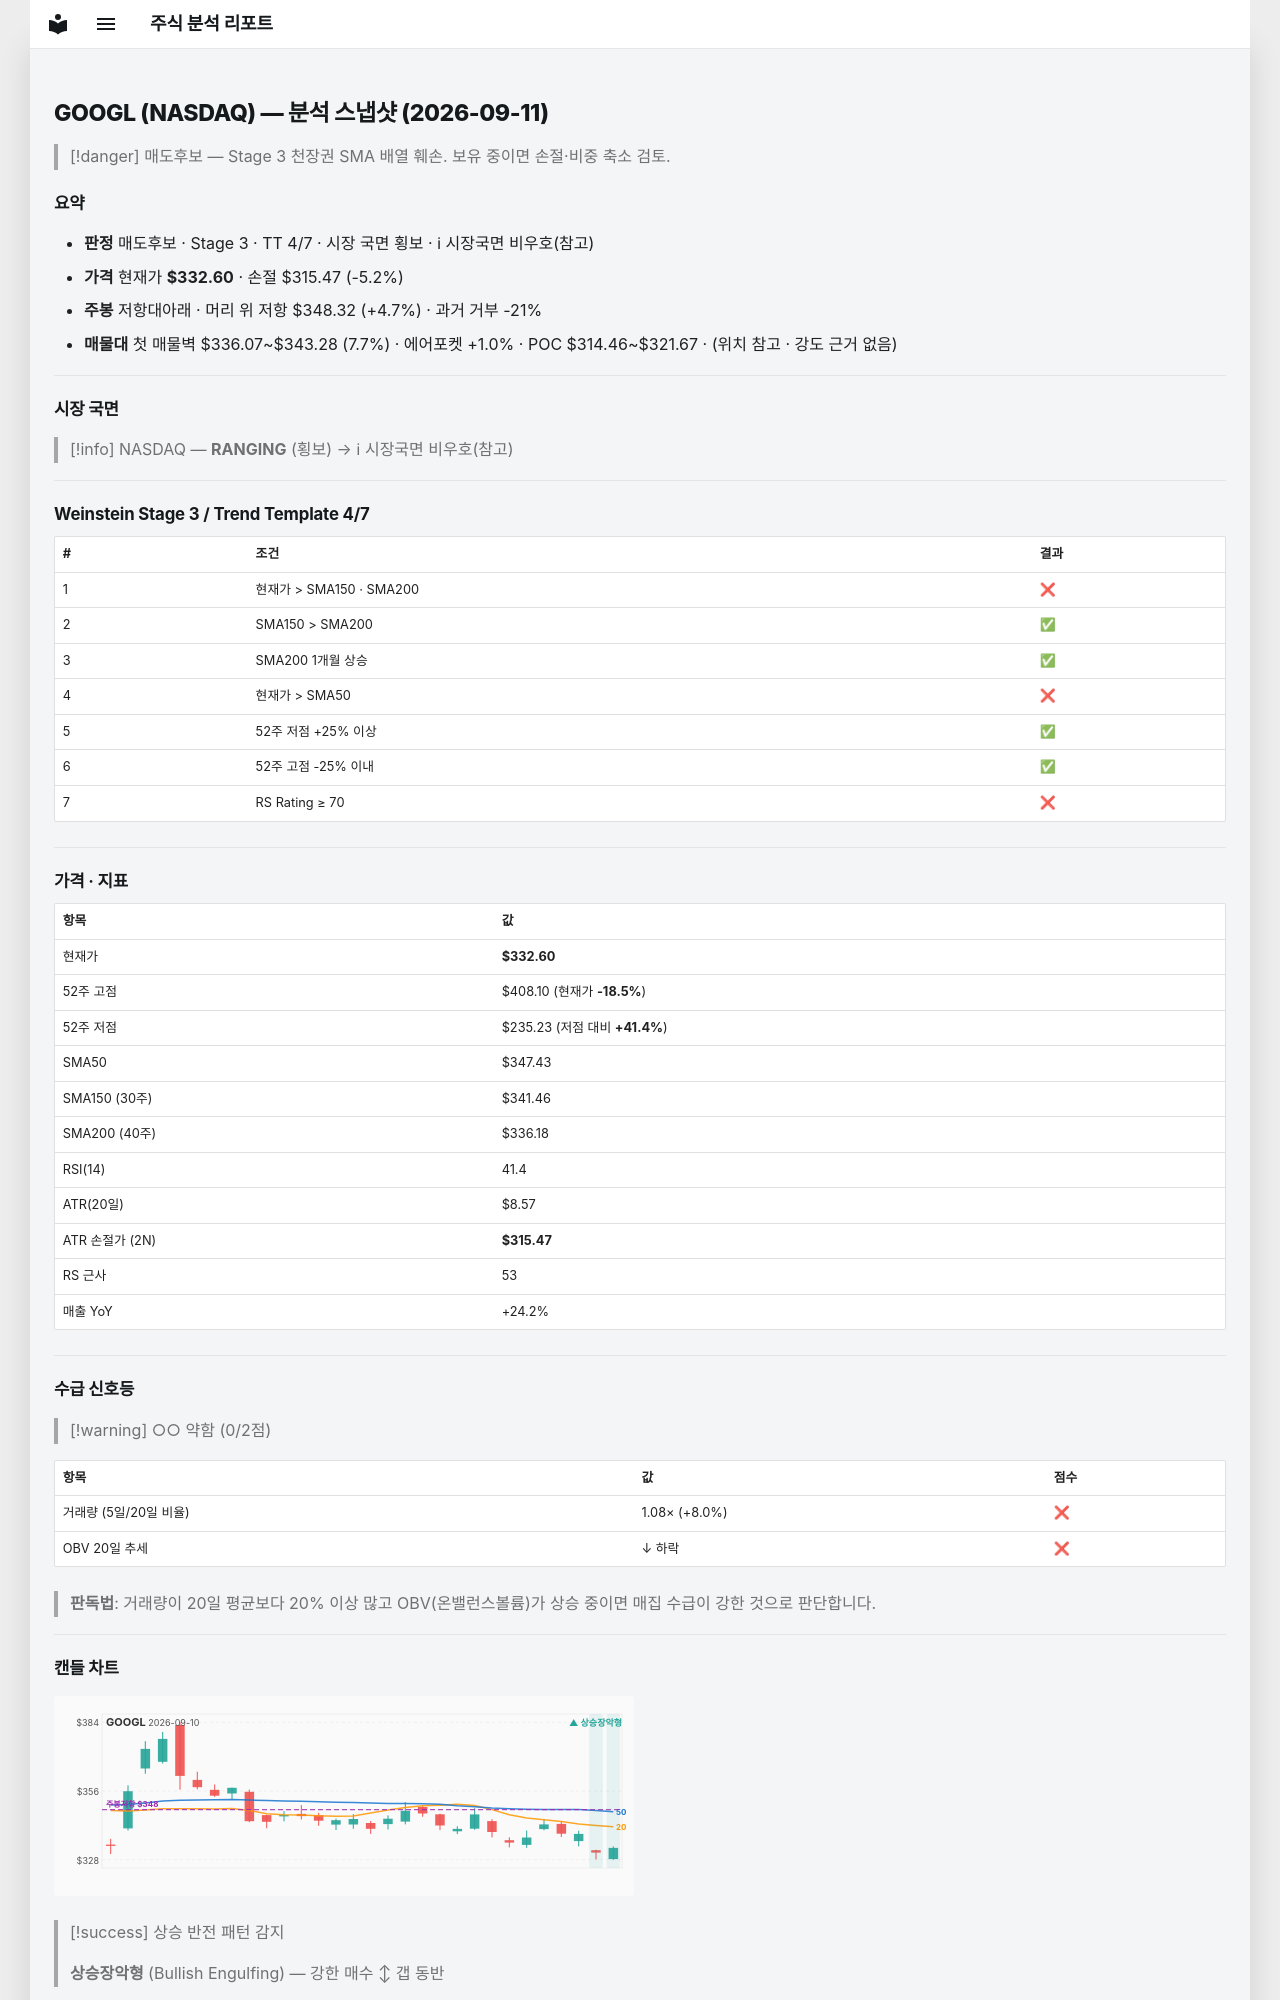

repository: soloandco/stock-reports · page: snapshots/GOOGL-2026-09-11/index.html · generator: mkdocs

---
type: analysis-snapshot
title: GOOGL 분석 스냅샷
ticker: GOOGL
market: NASDAQ
created: 2026-09-11
updated: 2026-09-11
bar-date: 2026-09-10
verdict: 매도후보
real-rr: 0.92
sma50-gap-pct: -4.3
weekly-position: 저항대아래
weekly-overhead-price: 348.32
weekly-overhead-pct: 4.7
stage: 3
trend-template-score: 4
tt-max: 7
price: 332.6000061035156
stop-price: 315.46560560673817
market-regime: RANGING
supply-demand-score: 0/2
supply-demand-label: 약함
status: tracking
tags:
  - stock-agent
  - watchlist
  - GOOGL
  - analysis
related:
  - "[[analysis-template]]"
---

# GOOGL (NASDAQ) — 분석 스냅샷 (2026-09-11)

> [!danger] 매도후보 — Stage 3 천장권
> SMA 배열 훼손. 보유 중이면 손절·비중 축소 검토.

## 요약

- **판정** 매도후보 · Stage 3 · TT 4/7 · 시장 국면 횡보 · ℹ 시장국면 비우호(참고)
- **가격** 현재가 **$332.60** · 손절 $315.47 (-5.2%)
- **주봉** 저항대아래 · 머리 위 저항 $348.32 (+4.7%) · 과거 거부 -21%
- **매물대** 첫 매물벽 $336.07~$343.28 (7.7%) · 에어포켓 +1.0% · POC $314.46~$321.67 · (위치 참고 · 강도 근거 없음)

---

## 시장 국면

> [!info] NASDAQ — **RANGING** (횡보) → ℹ 시장국면 비우호(참고)

---

## Weinstein Stage 3 / Trend Template 4/7

| # | 조건 | 결과 |
|---|------|------|
| 1 | 현재가 > SMA150 · SMA200 | ❌ |
| 2 | SMA150 > SMA200 | ✅ |
| 3 | SMA200 1개월 상승 | ✅ |
| 4 | 현재가 > SMA50 | ❌ |
| 5 | 52주 저점 +25% 이상 | ✅ |
| 6 | 52주 고점 -25% 이내 | ✅ |
| 7 | RS Rating ≥ 70 | ❌ |

---

## 가격 · 지표

| 항목 | 값 |
|------|---|
| 현재가 | **$332.60** |
| 52주 고점 | $408.10 (현재가 **-18.5%**) |
| 52주 저점 | $235.23 (저점 대비 **+41.4%**) |
| SMA50 | $347.43 |
| SMA150 (30주) | $341.46 |
| SMA200 (40주) | $336.18 |
| RSI(14) | 41.4 |
| ATR(20일) | $8.57 |
| ATR 손절가 (2N) | **$315.47** |
| RS 근사 | 53 |
| 매출 YoY | +24.2% |

---
## 수급 신호등

> [!warning] ○○ 약함 (0/2점)

| 항목 | 값 | 점수 |
|------|------|------|
| 거래량 (5일/20일 비율) | 1.08× (+8.0%) | ❌ |
| OBV 20일 추세 | ↓ 하락 | ❌ |

> **판독법**: 거래량이 20일 평균보다 20% 이상 많고 OBV(온밸런스볼륨)가 상승 중이면 매집 수급이 강한 것으로 판단합니다.

---
